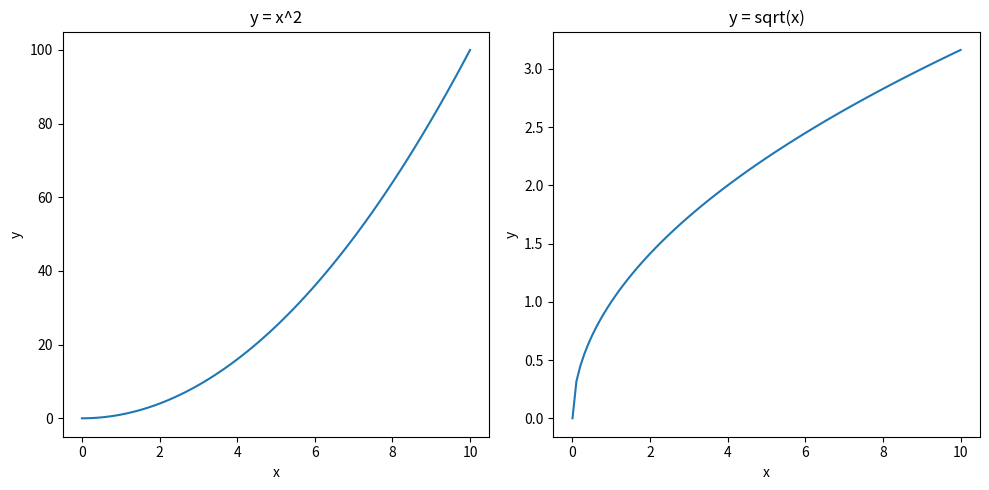

Write the Python code that produced this figure.
import matplotlib.pyplot as plt
import numpy as np

x = np.linspace(0, 10, 100)
fig, (ax1, ax2) = plt.subplots(1, 2, figsize=(10,5))

ax1.plot(x, x**2)
ax1.set_title("y = x^2")
ax1.set_xlabel("x")
ax1.set_ylabel("y")

ax2.plot(x, np.sqrt(x))
ax2.set_title("y = sqrt(x)")
ax2.set_xlabel("x")
ax2.set_ylabel("y")

plt.tight_layout()
plt.show()
